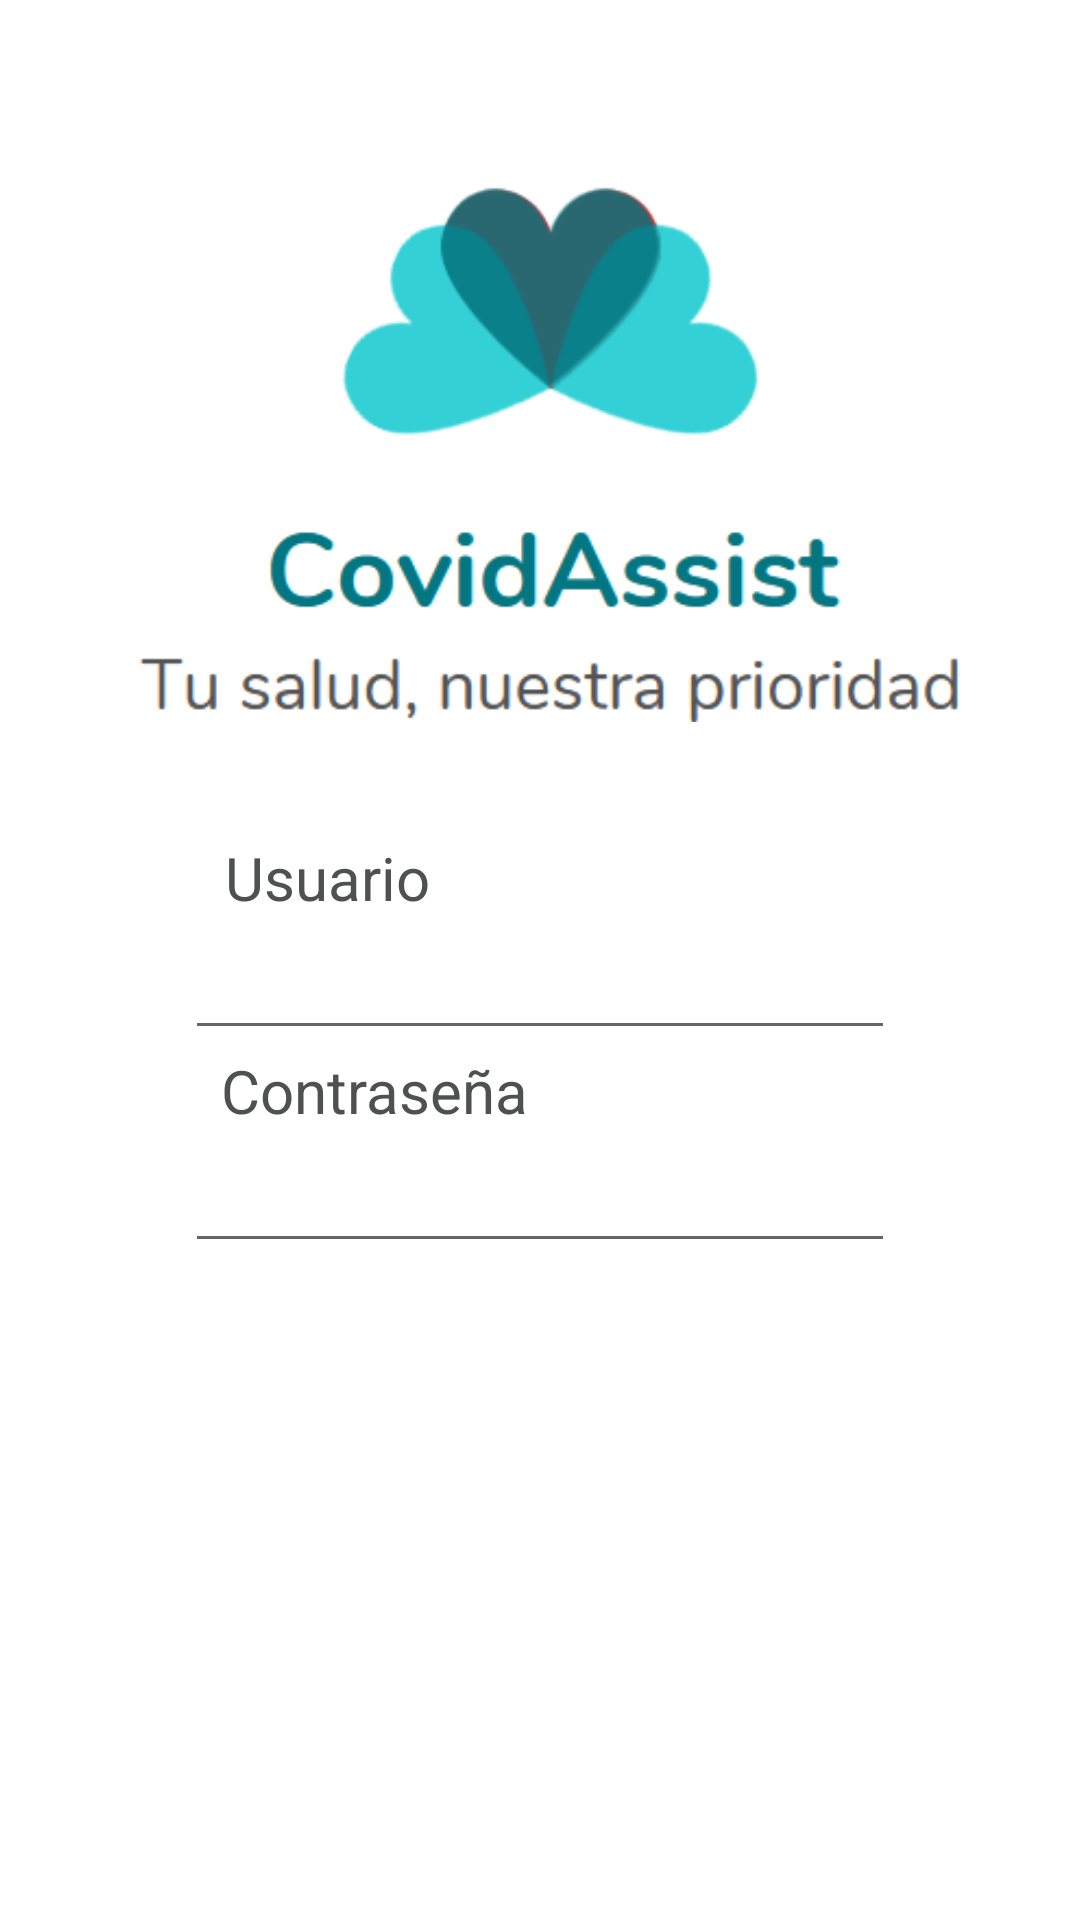

Produce the Android XML layout that renders to this screen, including the resource entries it uses.
<!-- AndroidManifest.xml: application theme Theme.CovidAssist -->
<!-- res/layout/activity_log_in.xml -->
<?xml version="1.0" encoding="utf-8"?>
<androidx.constraintlayout.widget.ConstraintLayout xmlns:android="http://schemas.android.com/apk/res/android"
    xmlns:app="http://schemas.android.com/apk/res-auto"
    xmlns:tools="http://schemas.android.com/tools"
    android:layout_width="match_parent"
    android:layout_height="match_parent"
    tools:context=".LogInActivity">

    <ImageView
        android:id="@+id/imageView"
        android:layout_width="300dp"
        android:layout_height="193dp"
        android:layout_marginTop="48dp"
        app:layout_constraintEnd_toEndOf="parent"
        app:layout_constraintHorizontal_bias="0.498"
        app:layout_constraintStart_toStartOf="parent"
        app:layout_constraintTop_toTopOf="parent"
        app:srcCompat="@drawable/logo" />

    <TextView
        android:id="@+id/textView"
        android:layout_width="wrap_content"
        android:layout_height="wrap_content"
        android:layout_marginTop="8dp"
        android:background="#FFFFFF"
        android:paddingTop="30dp"
        android:text="Usuario"
        android:textColor="@color/gray"
        android:textSize="20sp"
        app:layout_constraintEnd_toEndOf="parent"
        app:layout_constraintHorizontal_bias="0.257"
        app:layout_constraintStart_toStartOf="parent"
        app:layout_constraintTop_toBottomOf="@+id/imageView" />

    <EditText
        android:id="@+id/editTextTextPersonName"
        android:layout_width="wrap_content"
        android:layout_height="wrap_content"
        android:ems="10"
        android:inputType="textPersonName"
        android:textSize="20sp"
        app:layout_constraintEnd_toEndOf="parent"
        app:layout_constraintStart_toStartOf="parent"
        app:layout_constraintTop_toBottomOf="@+id/textView" />

    <TextView
        android:id="@+id/textView2"
        style="@style/TextTextView"
        android:layout_width="wrap_content"
        android:layout_height="wrap_content"
        android:text="Contraseña"
        android:textSize="20sp"
        app:layout_constraintEnd_toEndOf="parent"
        app:layout_constraintHorizontal_bias="0.286"
        app:layout_constraintStart_toStartOf="parent"
        app:layout_constraintTop_toBottomOf="@+id/editTextTextPersonName" />

    <EditText
        android:id="@+id/editTextTextPassword"
        android:layout_width="wrap_content"
        android:layout_height="wrap_content"
        android:ems="10"
        android:inputType="textPassword"
        app:layout_constraintEnd_toEndOf="parent"
        app:layout_constraintStart_toStartOf="parent"
        app:layout_constraintTop_toBottomOf="@+id/textView2"
        android:textSize="20sp"/>

    <Button
        android:id="@+id/button"
        style="@style/botonesRedondos"
        android:layout_width="210dp"
        android:layout_height="50dp"
        android:layout_marginTop="20dp"
        android:background="@drawable/botonesredondos"
        android:text="Iniciar sesión"
        android:textSize="20sp"
        app:layout_constraintEnd_toEndOf="parent"
        app:layout_constraintStart_toStartOf="parent"
        app:layout_constraintTop_toBottomOf="@+id/editTextTextPassword" />

    <Button
        android:id="@+id/button2"
        style="@style/botonesRedondos"
        android:layout_width="210dp"
        android:layout_height="50dp"
        android:layout_marginTop="12dp"
        android:text="Registrar"
        android:textSize="20sp"
        app:layout_constraintEnd_toEndOf="parent"
        app:layout_constraintStart_toStartOf="parent"
        app:layout_constraintTop_toBottomOf="@+id/button" />

</androidx.constraintlayout.widget.ConstraintLayout>
<!-- resources referenced by this layout -->
<resources>
  <color name="gray">#4F5050</color>
  <!-- drawable logo: png bitmap (drawable-v24, 17827 bytes) -->
  <style name="TextTextView" parent="Widget.MaterialComponents.TextView">
          <item name="android:textColor">@color/gray</item>
      </style>
  <style name="botonesRedondos" parent="Widget.MaterialComponents.Button">
          <item name="android:background">@drawable/botonesredondos</item>
          <item name="android:textAllCaps">false</item>
      </style>
  <style name="Theme.CovidAssist" parent="Theme.MaterialComponents.DayNight.DarkActionBar">
          
          <item name="colorPrimary">@color/azul_500</item>
          <item name="colorPrimaryVariant">@color/azul_700</item>
          <item name="colorOnPrimary">@color/white</item>
          
          <item name="colorSecondary">@color/azul_b_200</item>
          <item name="colorSecondaryVariant">@color/azul_700</item>
          <item name="colorOnSecondary">@color/black</item>
          
          <item name="android:statusBarColor" tools:targetApi="l">?attr/colorPrimaryVariant</item>
          
      </style>
  <color name="azul_500">#009688</color>
  <color name="azul_700">#00796B</color>
  <color name="white">#FFFFFFFF</color>
  <color name="azul_b_200">#64FFDA</color>
  <color name="black">#FF000000</color>
</resources>
